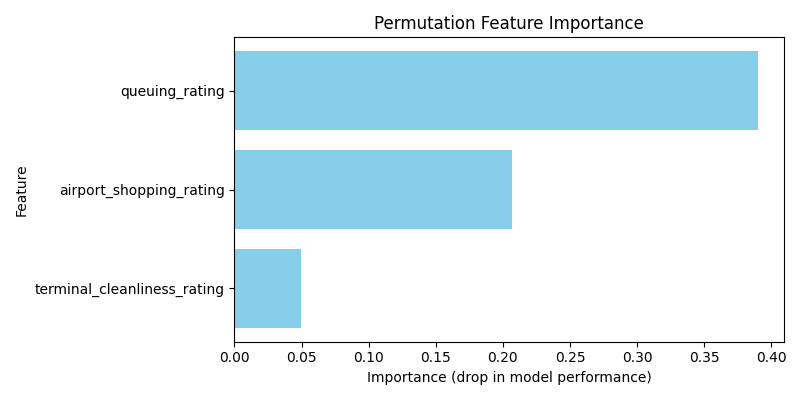

Source data for this figure (header and first rows):
feature, importance
queuing_rating, 0.3899
airport_shopping_rating, 0.207
terminal_cleanliness_rating, 0.04967
